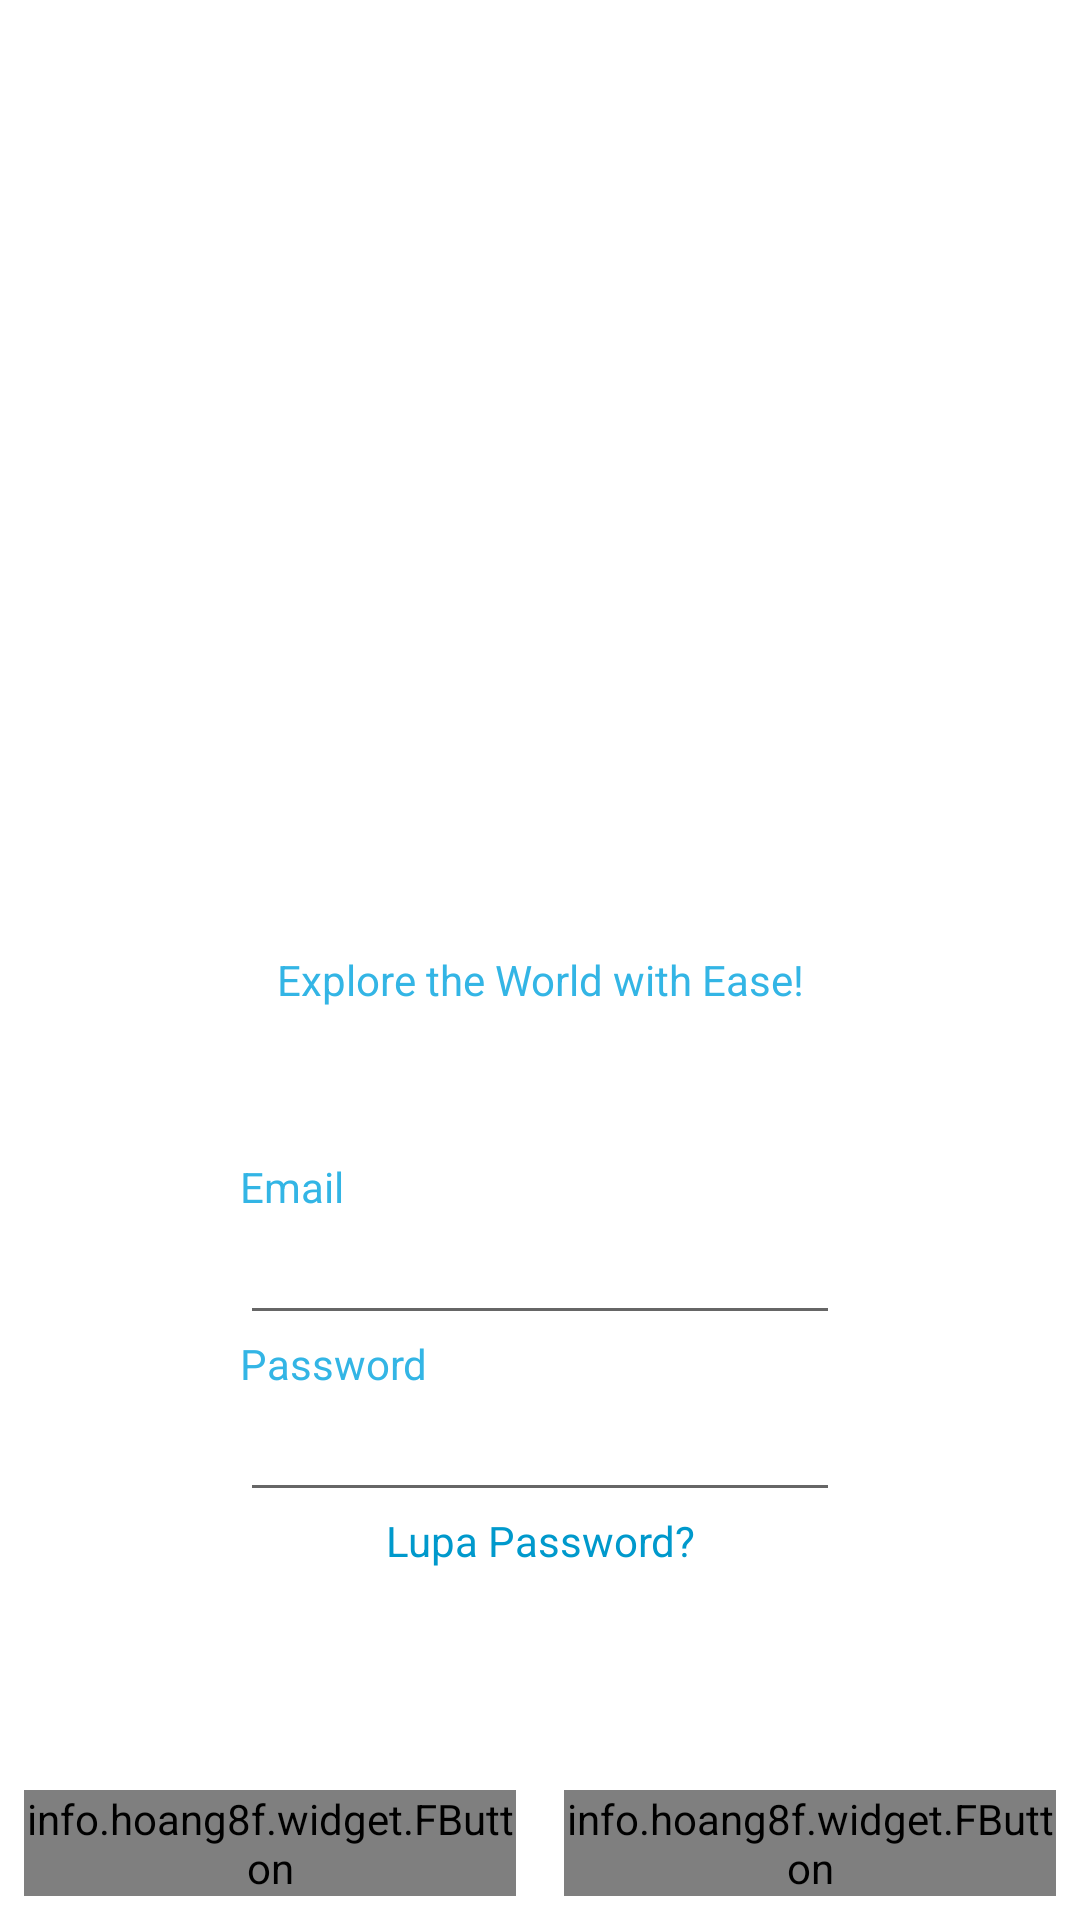

The Android layout XML behind this screen, and the referenced resources:
<!-- AndroidManifest.xml: application theme Theme.WegoTravel -->
<!-- res/layout/activity_main.xml -->
<?xml version="1.0" encoding="utf-8"?>
<RelativeLayout xmlns:android="http://schemas.android.com/apk/res/android"
    xmlns:app="http://schemas.android.com/apk/res-auto"
    xmlns:tools="http://schemas.android.com/tools"
    android:layout_width="match_parent"
    android:layout_height="match_parent"
    android:background="@drawable/Background"
    tools:context=".MainActivity">

    <LinearLayout
        android:orientation="vertical"
        android:layout_centerInParent="true"
        android:layout_width="wrap_content"
        android:layout_height="wrap_content">

        <ImageView
            android:src="@drawable/WeGoTravel"
            android:layout_width="200dp"
            android:layout_height="200dp">
        </ImageView>
        
        <TextView
            android:gravity="center"
            android:id="@+id/Slogan"
            android:text="@string/Slogan"
            android:textColor="@android:color/holo_blue_light"
            android:layout_width="200dp"
            android:layout_height="wrap_content">
        </TextView>

        <TextView
            android:gravity="left"
            android:layout_marginTop="50dp"
            android:id="@+id/labelEmail"
            android:text="@string/labelEmail"
            android:textColor="@android:color/holo_blue_light"
            android:layout_width="200dp"
            android:layout_height="wrap_content">
        </TextView>

        <EditText
            android:id="@+id/email"
            android:layout_height="40dp"
            android:layout_width="200dp"
            android:inputType="textEmailAddress">
        </EditText>

        <TextView
            android:gravity="left"
            android:id="@+id/labelPassword"
            android:text="@string/labelPassword"
            android:textColor="@android:color/holo_blue_light"
            android:layout_width="200dp"
            android:layout_height="wrap_content">
        </TextView>

        <EditText
            android:id="@+id/password"
            android:layout_width="200dp"
            android:layout_height="40dp"
            android:inputType="textPassword">
        </EditText>

        <TextView
            android:gravity="center"
            android:id="@+id/labelLupaPassword"
            android:text="@string/labelLupaPassword"
            android:layout_width="200dp"
            android:layout_height="wrap_content"
            android:textColor="@android:color/holo_blue_dark">
        </TextView>

    </LinearLayout>

    <LinearLayout
        android:orientation="horizontal"
        android:layout_alignParentBottom="true"
        android:weightSum="2"
        android:layout_width="match_parent"
        android:layout_height="wrap_content">

            <info.hoang8f.widget.FButton
                android:id="@+id/buttonRegister"
                android:text="Register"
                android:textColor="@android:color/white"
                android:layout_weight="1"
                android:layout_width="0dp"
                android:layout_height="wrap_content"
                android:layout_margin="8dp"
                app:shadowColor="@android:color/black"
                app:shadowEnabled="true"
                app:shadowHeight="5dp"
                app:cornerRadius="4dp"
                />

            <info.hoang8f.widget.FButton
                android:id="@+id/buttonLogin"
                android:text="Login"
                android:textColor="@android:color/white"
                android:layout_weight="1"
                android:layout_width="0dp"
                android:layout_height="wrap_content"
                android:layout_margin="8dp"
                app:shadowColor="@android:color/black"
                app:shadowEnabled="true"
                app:shadowHeight="5dp"
                app:cornerRadius="4dp"
                />

    </LinearLayout>

</RelativeLayout>
<!-- resources referenced by this layout -->
<resources>
  <string name="Slogan">Explore the World with Ease!</string>
  <string name="labelEmail">Email</string>
  <string name="labelLupaPassword">Lupa Password?</string>
  <string name="labelPassword">Password</string>
  <style name="Theme.WegoTravel" parent="Theme.MaterialComponents.DayNight.DarkActionBar">
          
          <item name="colorPrimary">@color/purple_500</item>
          <item name="colorPrimaryVariant">@color/purple_700</item>
          <item name="colorOnPrimary">@color/white</item>
          
          <item name="colorSecondary">@color/teal_200</item>
          <item name="colorSecondaryVariant">@color/teal_700</item>
          <item name="colorOnSecondary">@color/black</item>
          
          <item name="android:statusBarColor">?attr/colorPrimaryVariant</item>
          
      </style>
  <!-- not gathered from this repository: default colours our renderer supplied (Android Studio template values) -->
  <color name="purple_500">#FF6200EE</color>
  <color name="purple_700">#FF3700B3</color>
  <color name="teal_200">#FF03DAC5</color>
  <color name="teal_700">#FF018786</color>
  <color name="black">#FF000000</color>
  <color name="white">#FFFFFFFF</color>
</resources>
